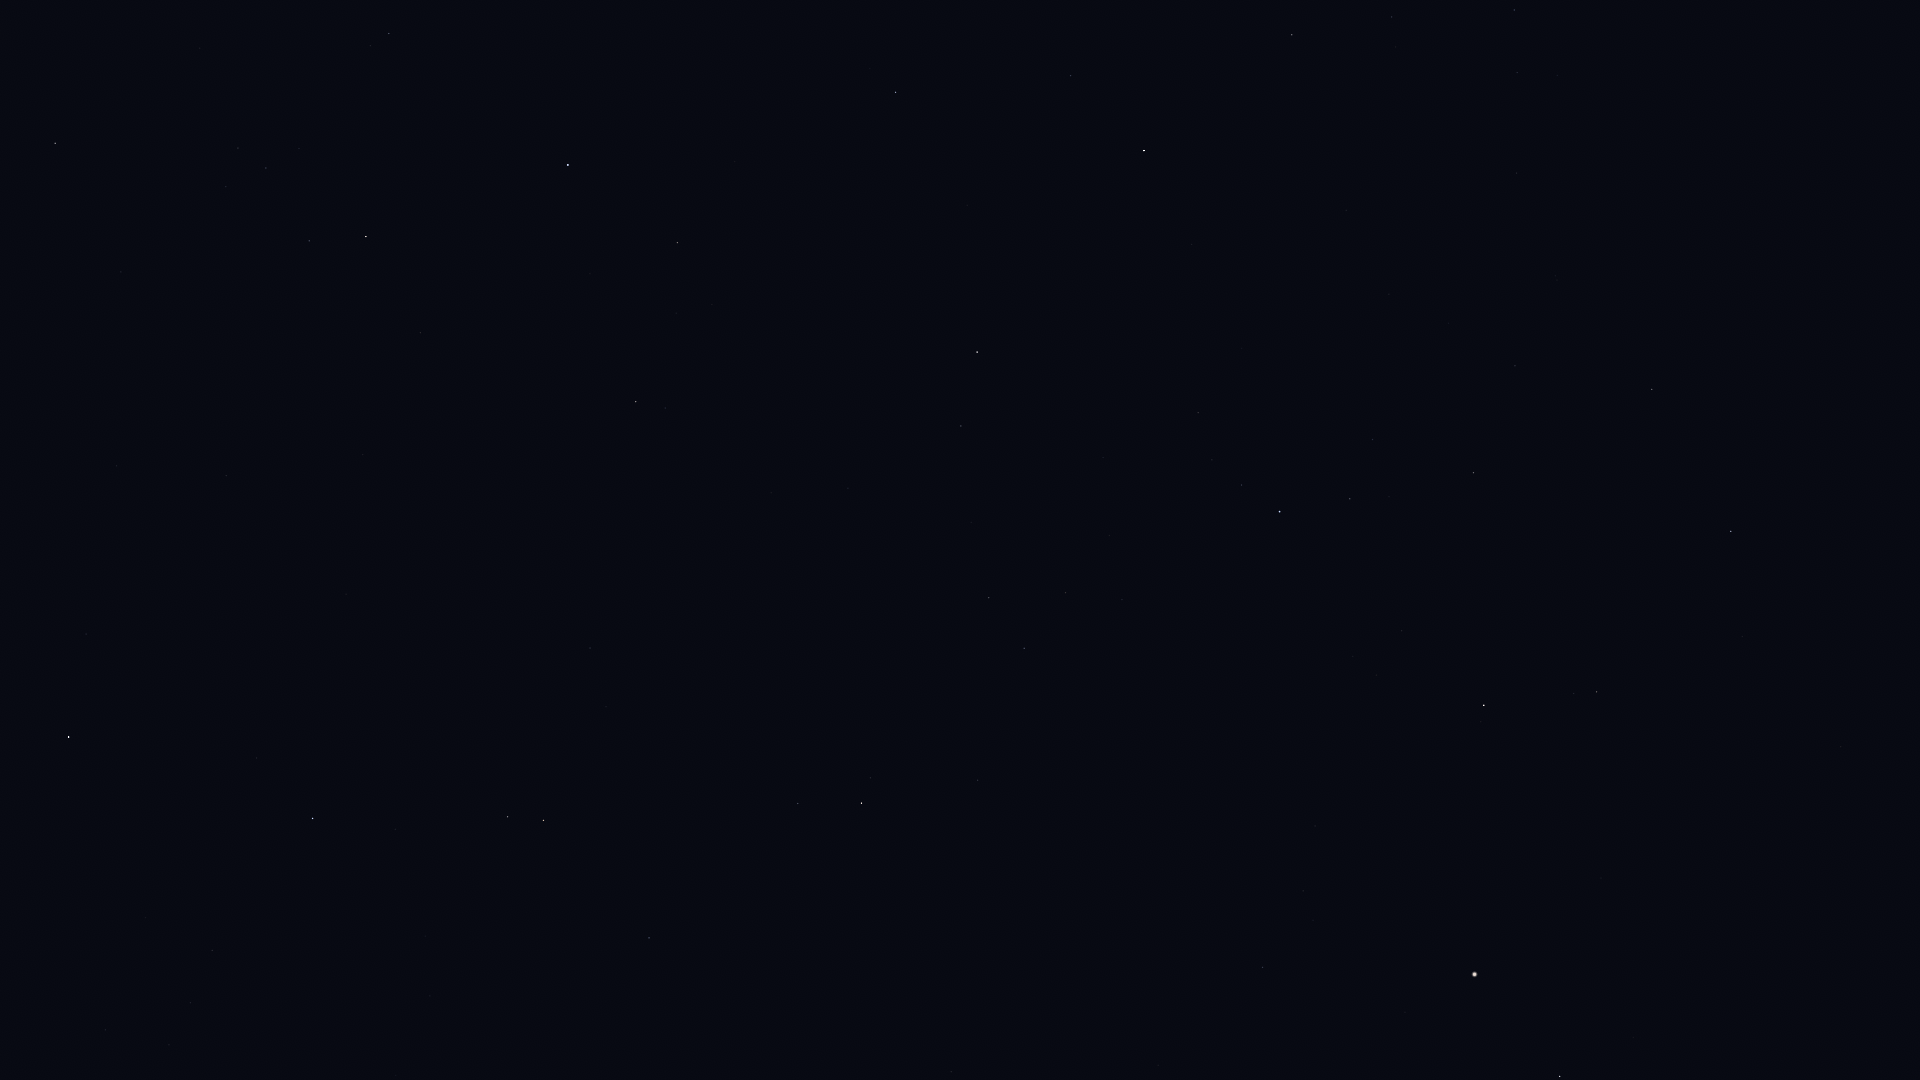

Values plotted in this chart, from the file beside it:
Star_ID, Name, X, Y
67927, Muphrid, 1560, 1077
69673, Arcturus, 1475, 974
71053, HIP 71053, 1597, 692
71075, Seginus, 1731, 531
71795, HIP 71795, 1263, 967
72105, Izar, 1484, 705
72487, Merga, 1799, 316
72845, Arcalís, 1291, 833
73555, Nekkar, 1652, 389
74961, Nikawiy, 1615, 305
75411, Alkalurops, 1515, 366
75695, Nusakan, 1350, 499
76127, HIP 76127, 1373, 440
76267, Alphecca, 1280, 512
76952, HIP 76952, 1242, 485
77070, Unukalhai, 862, 803
77450, Gudja, 1066, 593
77512, HIP 77512, 1212, 460
77516, HIP 77516, 649, 938
77760, HIP 77760, 1517, 173
78159, HIP 78159, 1198, 413
78493, HIP 78493, 1242, 348
79043, Marsic, 971, 523
79219, Kamuy, 1151, 361
79593, Yed Prior, 544, 821
79882, Yed Posterior, 508, 817
79992, HIP 79992, 1514, 10
80076, Hunor, 1402, 91
80463, Cujam, 848, 488
80687, Timir, 290, 909
80816, Kornephoros, 977, 352
80838, Ogma, 1317, 94
80883, Marfik, 590, 648
81022, Rosalíadecastro, 585, 637
81126, HIP 81126, 1392, 17
81833, HIP 81833, 1292, 35
82651, Mahsati, 703, 383
83000, HIP 83000, 636, 402
83207, HIP 83207, 1071, 76
84012, Sabik, 69, 737
84345, Rasalgethi, 677, 243
84379, Sarin, 896, 92
84880, HIP 84880, 86, 634
86032, Rasalhague, 568, 165
86565, HIP 86565, 0, 527
86742, Cebalrai, 366, 237
90441, HIP 90441, 103, 61
